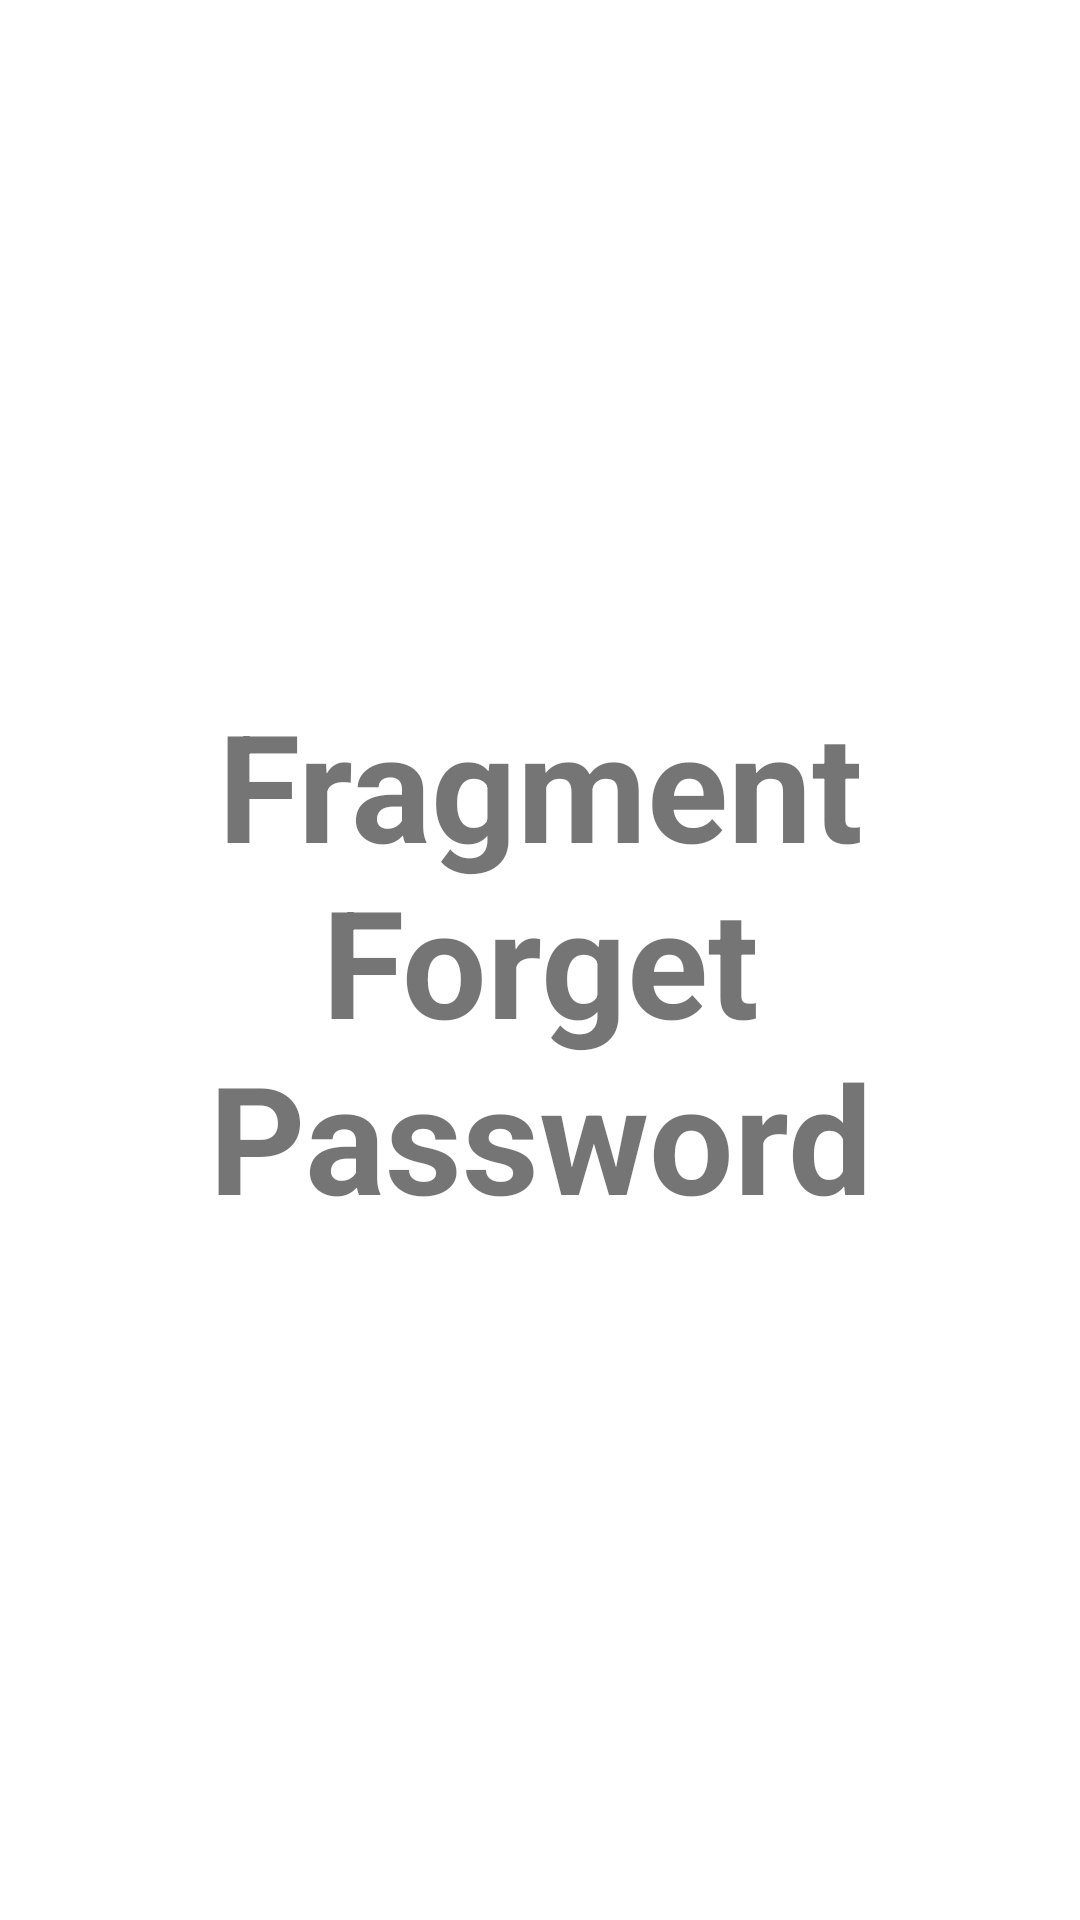

The Android layout XML behind this screen, and the referenced resources:
<!-- AndroidManifest.xml: application theme Theme.TugasTopik4 -->
<!-- res/layout/fragment_forget_password.xml -->
<?xml version="1.0" encoding="utf-8"?>
<FrameLayout xmlns:android="http://schemas.android.com/apk/res/android"
    xmlns:app="http://schemas.android.com/apk/res-auto"
    xmlns:tools="http://schemas.android.com/tools"
    android:layout_width="match_parent"
    android:layout_height="match_parent"
    tools:context=".ForgetPasswordFragment">

    <androidx.constraintlayout.widget.ConstraintLayout
        android:layout_width="match_parent"
        android:layout_height="match_parent">

        <TextView
            android:layout_width="wrap_content"
            android:layout_height="wrap_content"
            android:text="Fragment Forget Password"
            android:textAlignment="center"
            android:textSize="50sp"
            android:textStyle="bold"
            app:layout_constraintBottom_toBottomOf="parent"
            app:layout_constraintEnd_toEndOf="parent"
            app:layout_constraintStart_toStartOf="parent"
            app:layout_constraintTop_toTopOf="parent" />
    </androidx.constraintlayout.widget.ConstraintLayout>

</FrameLayout>
<!-- resources referenced by this layout -->
<resources>
  <style name="Theme.TugasTopik4" parent="Theme.MaterialComponents.DayNight.DarkActionBar">
          
          <item name="colorPrimary">@color/purple_500</item>
          <item name="colorPrimaryVariant">@color/purple_700</item>
          <item name="colorOnPrimary">@color/white</item>
          
          <item name="colorSecondary">@color/teal_200</item>
          <item name="colorSecondaryVariant">@color/teal_700</item>
          <item name="colorOnSecondary">@color/black</item>
          
          <item name="android:statusBarColor" tools:targetApi="l">?attr/colorPrimaryVariant</item>
          
      </style>
  <!-- not gathered from this repository: default colours our renderer supplied (Android Studio template values) -->
  <color name="purple_500">#FF6200EE</color>
  <color name="purple_700">#FF3700B3</color>
  <color name="teal_200">#FF03DAC5</color>
  <color name="teal_700">#FF018786</color>
  <color name="black">#FF000000</color>
  <color name="white">#FFFFFFFF</color>
</resources>
